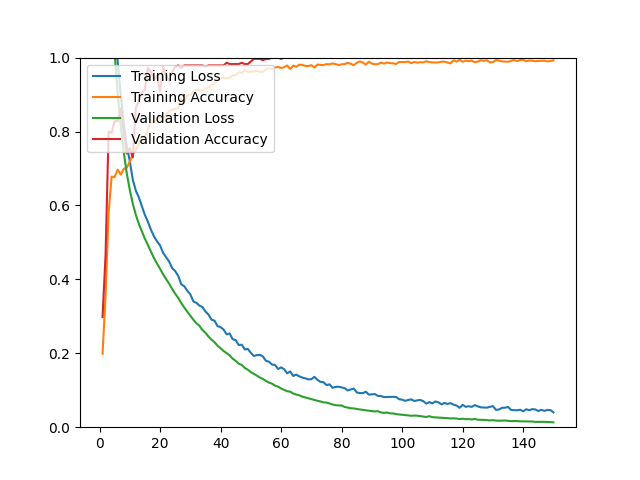

Values plotted in this chart, from the file beside it:
epoch, loss, acc, val_loss, val_acc
1, 1.617, 0.1987, 1.517, 0.2982
2, 1.453, 0.3553, 1.38, 0.4667
3, 1.324, 0.5804, 1.255, 0.8000
4, 1.202, 0.6778, 1.131, 0.7965
5, 1.091, 0.6771, 1.012, 0.8281
6, 0.9892, 0.6968, 0.9051, 0.8281
7, 0.9004, 0.6834, 0.8166, 0.8632
8, 0.8230, 0.6991, 0.7442, 0.7965
9, 0.7628, 0.7023, 0.6872, 0.7404
10, 0.7200, 0.7185, 0.6424, 0.7544
11, 0.6694, 0.7386, 0.6048, 0.7298
12, 0.6400, 0.7492, 0.5745, 0.8632
13, 0.6217, 0.7681, 0.5501, 0.8842
14, 0.5981, 0.7847, 0.5297, 0.9053
15, 0.5740, 0.7879, 0.5100, 0.9123
16, 0.5559, 0.8044, 0.4927, 0.9719
17, 0.5342, 0.8269, 0.4747, 0.9614
18, 0.5161, 0.8253, 0.4575, 0.9404
19, 0.5029, 0.8300, 0.4424, 0.9509
20, 0.4920, 0.8399, 0.4286, 0.9088
21, 0.4718, 0.8332, 0.4139, 0.9754
22, 0.4599, 0.8450, 0.4008, 0.9509
23, 0.4484, 0.8549, 0.3886, 0.9368
24, 0.4306, 0.8588, 0.3742, 0.9614
25, 0.4224, 0.8612, 0.3612, 0.9754
26, 0.4095, 0.8636, 0.3500, 0.9789
27, 0.3867, 0.8888, 0.3360, 0.9719
28, 0.3814, 0.8778, 0.3239, 0.9789
29, 0.3693, 0.8983, 0.3125, 0.9789
30, 0.3595, 0.8983, 0.3018, 0.9789
31, 0.3406, 0.9085, 0.2908, 0.9789
32, 0.3364, 0.9129, 0.2813, 0.9789
33, 0.3290, 0.9113, 0.2745, 0.9789
34, 0.3252, 0.9085, 0.2631, 0.9789
35, 0.3131, 0.9156, 0.2554, 0.9754
36, 0.3048, 0.9188, 0.2454, 0.9789
37, 0.2910, 0.9263, 0.2368, 0.9789
38, 0.2883, 0.9314, 0.2301, 0.9789
39, 0.2733, 0.9381, 0.2203, 0.9789
40, 0.2707, 0.9440, 0.2138, 0.9789
41, 0.2643, 0.9448, 0.2061, 0.9789
42, 0.2512, 0.9448, 0.2007, 0.9860
43, 0.2535, 0.9456, 0.1943, 0.9825
44, 0.2381, 0.9511, 0.1854, 0.9825
45, 0.2355, 0.9531, 0.1793, 0.9825
46, 0.2224, 0.9602, 0.1719, 0.9825
47, 0.2233, 0.9586, 0.1684, 0.9860
48, 0.2104, 0.9673, 0.1603, 0.9825
49, 0.2117, 0.9606, 0.1556, 0.9825
50, 0.2011, 0.9625, 0.1491, 0.9895
51, 0.1927, 0.9621, 0.1444, 0.9965
52, 0.1950, 0.9641, 0.1395, 0.9965
53, 0.1958, 0.9614, 0.1344, 0.9965
54, 0.1912, 0.9614, 0.1303, 0.9930
55, 0.1796, 0.9688, 0.1252, 0.9965
56, 0.1772, 0.9704, 0.1206, 0.9965
57, 0.1696, 0.9696, 0.1178, 1
58, 0.1684, 0.9732, 0.1124, 1
59, 0.1574, 0.9748, 0.1098, 1
60, 0.1618, 0.9720, 0.1048, 0.9965
... 90 more rows
